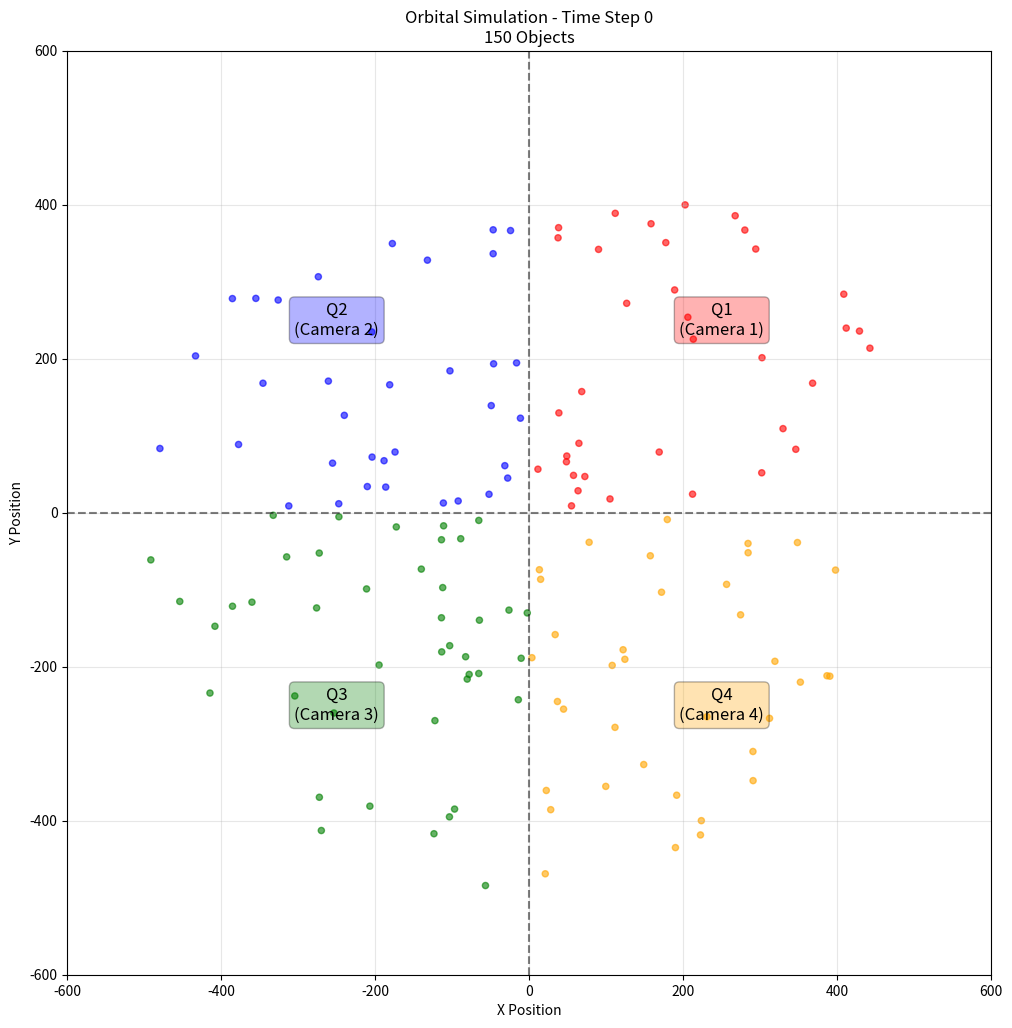
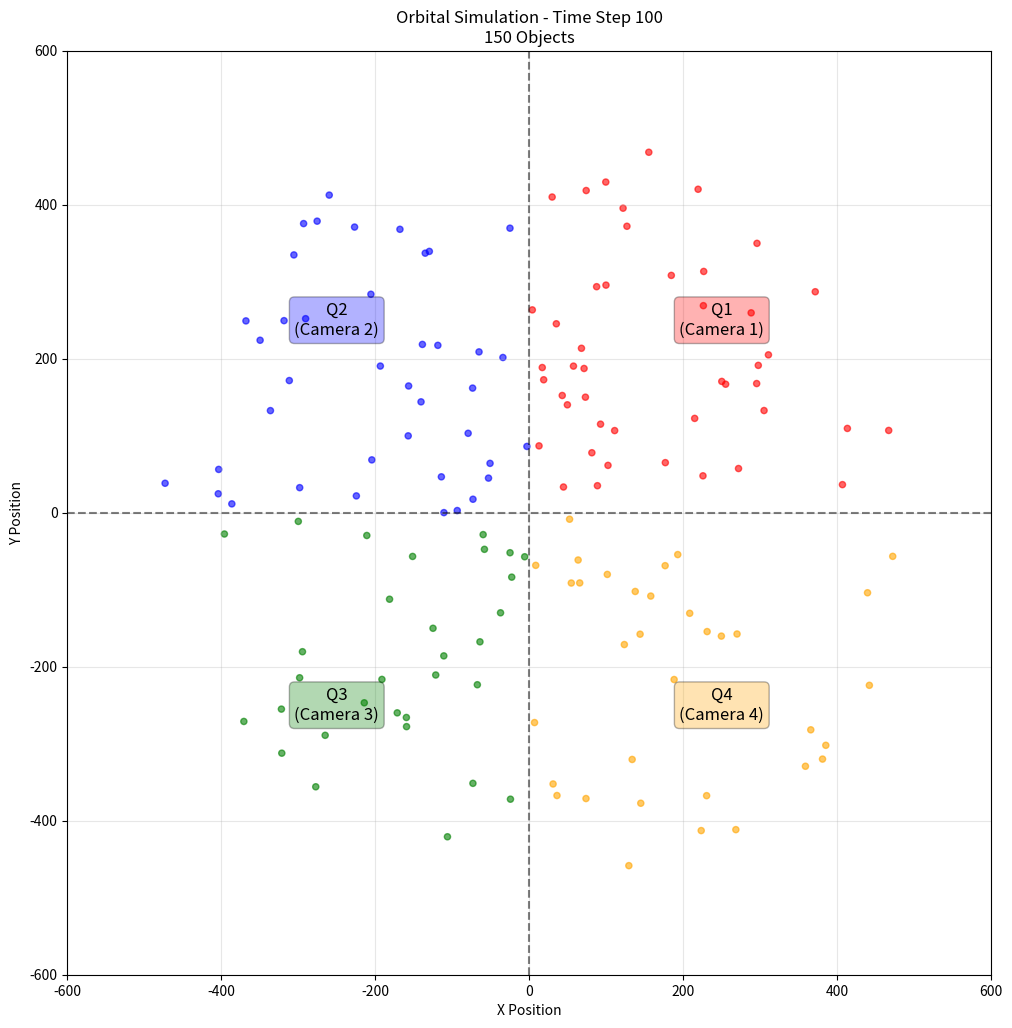

Source code (Python) for these figures, in order:
import numpy as np
import pandas as pd
import matplotlib.pyplot as plt
from matplotlib.animation import FuncAnimation
import random
from dataclasses import dataclass
from typing import List, Dict, Tuple
import json

@dataclass
class OrbitingObject:
    """Represents an object orbiting around a center point"""
    id: int
    radius: float
    angular_velocity: float  # radians per time step
    initial_angle: float
    direction: int  # 1 for clockwise, -1 for counterclockwise
    
    def get_position(self, time_step: int) -> Tuple[float, float]:
        """Calculate x, y position at given time step"""
        angle = self.initial_angle + self.direction * self.angular_velocity * time_step
        x = self.radius * np.cos(angle)
        y = self.radius * np.sin(angle)
        return x, y

class Camera:
    """Represents a camera monitoring a quadrant"""
    def __init__(self, quadrant: int, name: str):
        self.quadrant = quadrant  # 1: Q1 (x>0, y>0), 2: Q2 (x<0, y>0), 3: Q3 (x<0, y<0), 4: Q4 (x>0, y<0)
        self.name = name
        self.tracked_objects = set()
        self.events = []  # List of enter/exit events
    
    def is_in_quadrant(self, x: float, y: float) -> bool:
        """Check if position is in this camera's quadrant"""
        if self.quadrant == 1:
            return x >= 0 and y >= 0
        elif self.quadrant == 2:
            return x < 0 and y >= 0
        elif self.quadrant == 3:
            return x < 0 and y < 0
        elif self.quadrant == 4:
            return x >= 0 and y < 0
        return False
    
    def update(self, object_id: int, x: float, y: float, time_step: int):
        """Update camera tracking for an object"""
        in_quadrant = self.is_in_quadrant(x, y)
        was_tracked = object_id in self.tracked_objects
        
        if in_quadrant and not was_tracked:
            # Object enters quadrant
            self.tracked_objects.add(object_id)
            self.events.append({
                'time_step': time_step,
                'object_id': object_id,
                'event': 'enter',
                'camera': self.name,
                'quadrant': self.quadrant,
                'x': x,
                'y': y
            })
        elif not in_quadrant and was_tracked:
            # Object exits quadrant
            self.tracked_objects.remove(object_id)
            self.events.append({
                'time_step': time_step,
                'object_id': object_id,
                'event': 'exit',
                'camera': self.name,
                'quadrant': self.quadrant,
                'x': x,
                'y': y
            })

class OrbitSimulation:
    """Main simulation class"""
    def __init__(self, num_objects: int = 1000, time_steps: int = 1000):
        self.num_objects = num_objects
        self.time_steps = time_steps
        self.objects = []
        self.cameras = [
            Camera(1, "Camera_Q1"),
            Camera(2, "Camera_Q2"), 
            Camera(3, "Camera_Q3"),
            Camera(4, "Camera_Q4")
        ]
        self.position_data = []
        
        # Initialize objects with random parameters
        self._create_objects()
    
    def _create_objects(self):
        """Create orbiting objects with random parameters"""
        for i in range(self.num_objects):
            obj = OrbitingObject(
                id=i,
                radius=random.uniform(50, 500),  # Random radius between 50-500 units
                angular_velocity=random.uniform(0.01, 0.1),  # Random speed
                initial_angle=random.uniform(0, 2*np.pi),  # Random starting position
                direction=random.choice([1, -1])  # Random direction
            )
            self.objects.append(obj)
    
    def run_simulation(self):
        """Run the complete simulation"""
        print(f"Running simulation with {self.num_objects} objects for {self.time_steps} time steps...")
        
        for t in range(self.time_steps):
            if t % 100 == 0:
                print(f"Processing time step {t}/{self.time_steps}")
            
            for obj in self.objects:
                x, y = obj.get_position(t)
                
                # Record position data
                self.position_data.append({
                    'time_step': t,
                    'object_id': obj.id,
                    'x': x,
                    'y': y,
                    'radius': obj.radius,
                    'angular_velocity': obj.angular_velocity,
                    'direction': obj.direction
                })
                
                # Update all cameras
                for camera in self.cameras:
                    camera.update(obj.id, x, y, t)
        
        print("Simulation complete!")
    
    def get_position_dataset(self) -> pd.DataFrame:
        """Get the position dataset as a pandas DataFrame"""
        return pd.DataFrame(self.position_data)
    
    def get_camera_events(self) -> pd.DataFrame:
        """Get all camera events as a pandas DataFrame"""
        all_events = []
        for camera in self.cameras:
            all_events.extend(camera.events)
        return pd.DataFrame(all_events)
    
    def get_statistics(self) -> Dict:
        """Get simulation statistics"""
        camera_events_df = self.get_camera_events()
        stats = {
            'total_objects': self.num_objects,
            'total_time_steps': self.time_steps,
            'total_position_records': len(self.position_data),
            'total_camera_events': len(camera_events_df),
            'events_per_camera': {}
        }
        
        for camera in self.cameras:
            camera_events = len(camera.events)
            enter_events = len([e for e in camera.events if e['event'] == 'enter'])
            exit_events = len([e for e in camera.events if e['event'] == 'exit'])
            
            stats['events_per_camera'][camera.name] = {
                'total_events': camera_events,
                'enter_events': enter_events,
                'exit_events': exit_events
            }
        
        return stats
    
    def save_datasets(self, base_filename: str = "orbit_simulation"):
        """Save datasets to CSV files"""
        # Save position data
        position_df = self.get_position_dataset()
        position_filename = f"{base_filename}_positions.csv"
        position_df.to_csv(position_filename, index=False)
        print(f"Position dataset saved to {position_filename}")
        
        # Save camera events
        events_df = self.get_camera_events()
        events_filename = f"{base_filename}_camera_events.csv"
        events_df.to_csv(events_filename, index=False)
        print(f"Camera events saved to {events_filename}")
        
        # Save statistics
        stats = self.get_statistics()
        stats_filename = f"{base_filename}_statistics.json"
        with open(stats_filename, 'w') as f:
            json.dump(stats, f, indent=2)
        print(f"Statistics saved to {stats_filename}")
        
        return position_filename, events_filename, stats_filename
    
    def visualize_snapshot(self, time_step: int = 0, save_plot: bool = True):
        """Create a visualization of object positions at a specific time step"""
        fig, ax = plt.subplots(1, 1, figsize=(12, 12))
        
        # Get positions at specified time step
        positions = []
        colors = []
        for obj in self.objects:
            x, y = obj.get_position(time_step)
            positions.append((x, y))
            
            # Color by quadrant
            if x >= 0 and y >= 0:
                colors.append('red')  # Q1
            elif x < 0 and y >= 0:
                colors.append('blue')  # Q2
            elif x < 0 and y < 0:
                colors.append('green')  # Q3
            else:
                colors.append('orange')  # Q4
        
        # Plot objects
        x_coords, y_coords = zip(*positions)
        ax.scatter(x_coords, y_coords, c=colors, alpha=0.6, s=20)
        
        # Add quadrant lines
        ax.axhline(y=0, color='black', linestyle='--', alpha=0.5)
        ax.axvline(x=0, color='black', linestyle='--', alpha=0.5)
        
        # Add quadrant labels
        ax.text(250, 250, 'Q1\n(Camera 1)', ha='center', va='center', fontsize=12, 
                bbox=dict(boxstyle="round,pad=0.3", facecolor="red", alpha=0.3))
        ax.text(-250, 250, 'Q2\n(Camera 2)', ha='center', va='center', fontsize=12,
                bbox=dict(boxstyle="round,pad=0.3", facecolor="blue", alpha=0.3))
        ax.text(-250, -250, 'Q3\n(Camera 3)', ha='center', va='center', fontsize=12,
                bbox=dict(boxstyle="round,pad=0.3", facecolor="green", alpha=0.3))
        ax.text(250, -250, 'Q4\n(Camera 4)', ha='center', va='center', fontsize=12,
                bbox=dict(boxstyle="round,pad=0.3", facecolor="orange", alpha=0.3))
        
        ax.set_xlim(-600, 600)
        ax.set_ylim(-600, 600)
        ax.set_aspect('equal')
        ax.set_title(f'Orbital Simulation - Time Step {time_step}\n{self.num_objects} Objects')
        ax.set_xlabel('X Position')
        ax.set_ylabel('Y Position')
        ax.grid(True, alpha=0.3)
        
        if save_plot:
            plt.savefig(f'orbit_simulation_snapshot_t{time_step}.png', dpi=300, bbox_inches='tight')
            print(f"Visualization saved as orbit_simulation_snapshot_t{time_step}.png")
        
        plt.show()

# Example usage
if __name__ == "__main__":
    # Create and run simulation
    sim = OrbitSimulation(num_objects=150, time_steps=200)
    sim.run_simulation()
    
    # Get datasets
    position_data = sim.get_position_dataset()
    camera_events = sim.get_camera_events()
    
    # Print basic info
    print("\n=== SIMULATION RESULTS ===")
    print(f"Position dataset shape: {position_data.shape}")
    print(f"Camera events shape: {camera_events.shape}")
    
    print("\nFirst 5 position records:")
    print(position_data.head())
    
    print("\nFirst 5 camera events:")
    print(camera_events.head())
    
    # Print statistics
    stats = sim.get_statistics()
    print(f"\n=== STATISTICS ===")
    print(f"Total objects: {stats['total_objects']}")
    print(f"Total time steps: {stats['total_time_steps']}")
    print(f"Total position records: {stats['total_position_records']}")
    print(f"Total camera events: {stats['total_camera_events']}")
    
    print("\nEvents per camera:")
    for camera_name, camera_stats in stats['events_per_camera'].items():
        print(f"  {camera_name}: {camera_stats['total_events']} events "
              f"({camera_stats['enter_events']} enters, {camera_stats['exit_events']} exits)")
    
    # Save datasets
    print("\n=== SAVING DATASETS ===")
    sim.save_datasets("orbit_simulation_1000_objects")
    
    # Create visualization
    print("\n=== CREATING VISUALIZATION ===")
    sim.visualize_snapshot(time_step=0)
    sim.visualize_snapshot(time_step=100)
